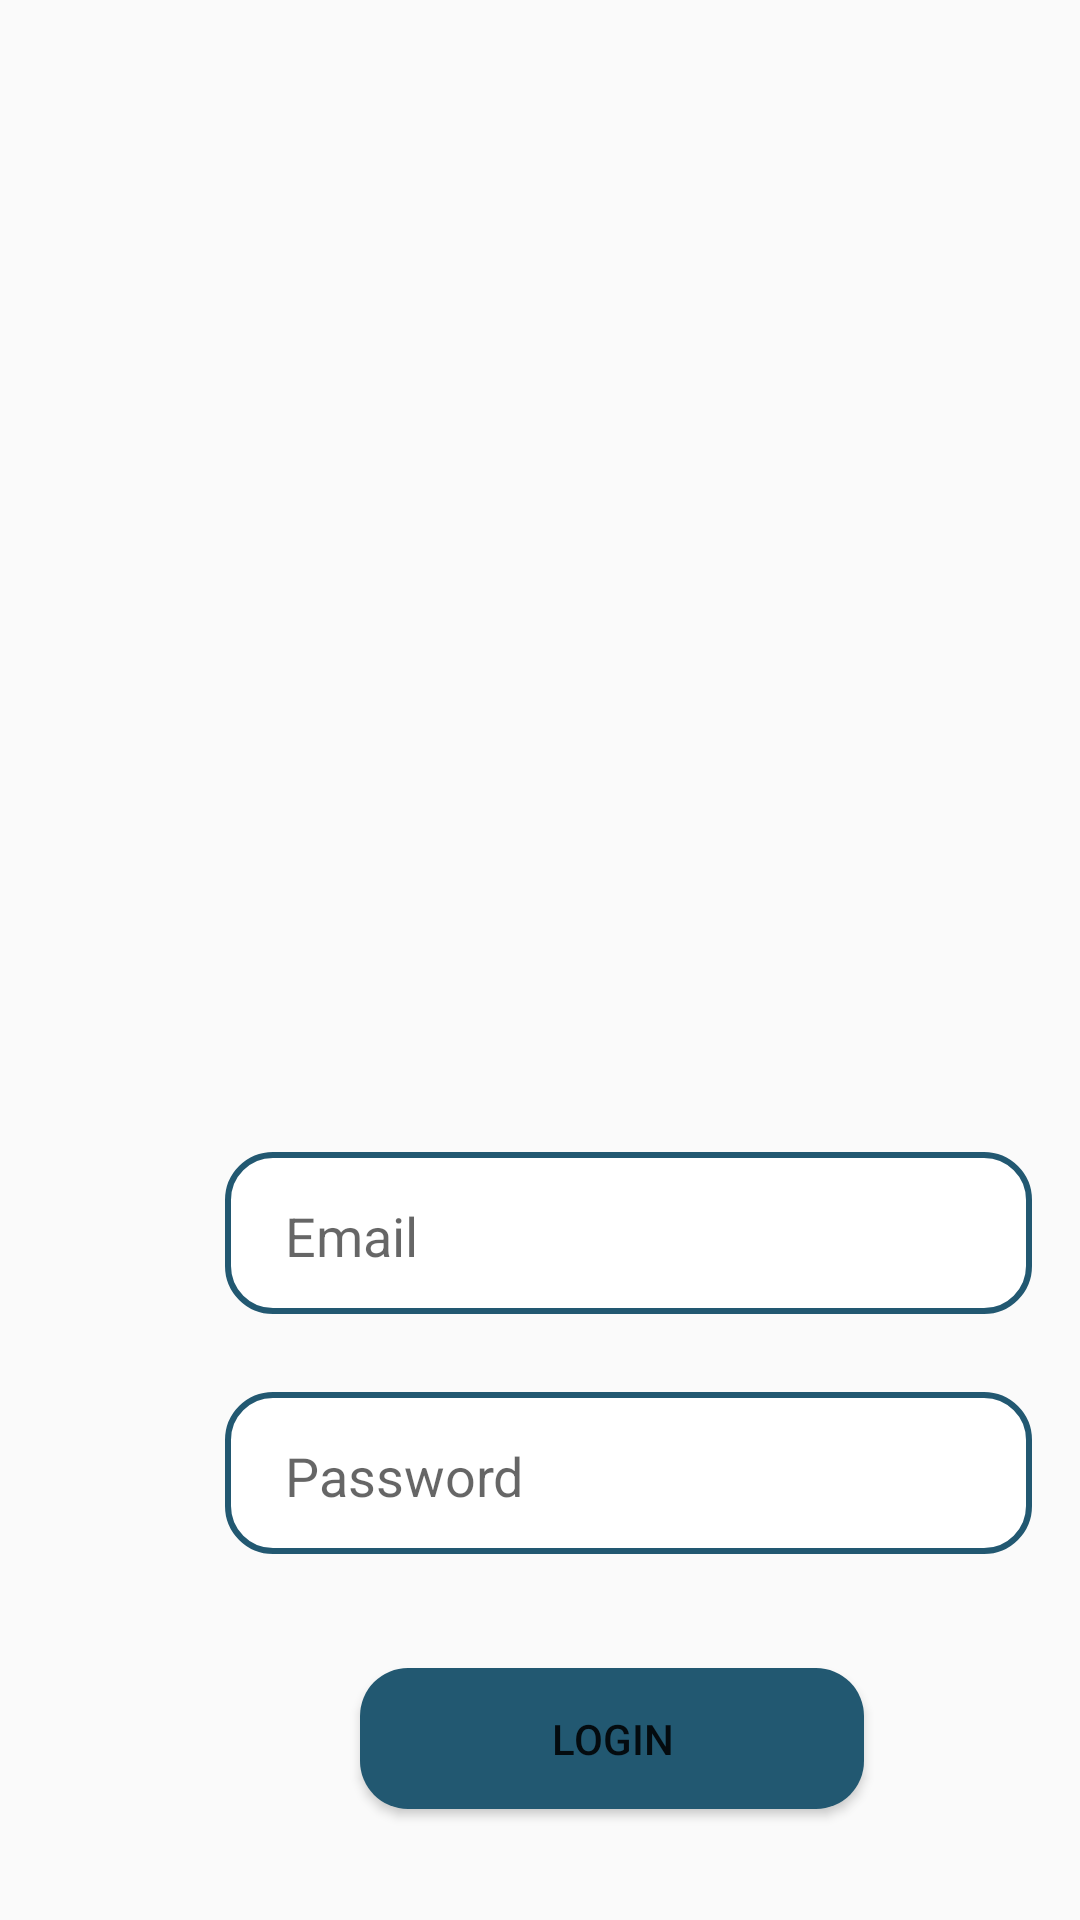

Write the Android layout XML for this screen, with the resource values it uses.
<!-- AndroidManifest.xml: application theme Theme.BusBookingSystemMadCw -->
<!-- res/layout/login_activity.xml -->
<?xml version="1.0" encoding="utf-8"?>
<android.support.constraint.ConstraintLayout xmlns:android="http://schemas.android.com/apk/res/android"
    xmlns:app="http://schemas.android.com/apk/res-auto"
    xmlns:tools="http://schemas.android.com/tools"
    android:layout_width="match_parent"
    android:layout_height="match_parent">

    <ImageView
        android:id="@+id/imageView2"
        android:layout_width="415dp"
        android:layout_height="346dp"
        app:layout_constraintBottom_toBottomOf="parent"
        app:layout_constraintEnd_toEndOf="parent"
        app:layout_constraintStart_toStartOf="parent"
        app:layout_constraintTop_toTopOf="parent"
        app:layout_constraintVertical_bias="0.0"
        app:srcCompat="@drawable/_ffcb91460d1d4b0d2ef8b3424b30779" />

    <EditText
        android:id="@+id/editTextTextPersonName"
        android:layout_width="269dp"
        android:layout_height="54dp"
        android:layout_marginStart="75dp"
        android:layout_marginTop="384dp"
        android:background="@drawable/rounded_edit_text"
        android:ems="10"
        android:hint="Email"
        android:inputType="textPersonName"
        android:text=""
        app:layout_constraintEnd_toEndOf="parent"
        app:layout_constraintHorizontal_bias="0.0"
        app:layout_constraintStart_toStartOf="parent"
        app:layout_constraintTop_toTopOf="parent" />

    <EditText
        android:id="@+id/editTextTextPersonName3"
        android:layout_width="269dp"
        android:layout_height="54dp"
        android:layout_marginStart="75dp"
        android:layout_marginTop="464dp"
        android:background="@drawable/rounded_edit_text"
        android:ems="10"
        android:hint="Password"
        android:inputType="textPersonName"
        android:text=""
        app:layout_constraintEnd_toEndOf="parent"
        app:layout_constraintHorizontal_bias="0.0"
        app:layout_constraintStart_toStartOf="parent"
        app:layout_constraintTop_toTopOf="parent" />

    <Button
        android:id="@+id/btnlogin"
        android:layout_width="168dp"
        android:layout_height="47dp"
        android:layout_marginStart="120dp"
        android:layout_marginTop="556dp"
        android:background="@drawable/round_button"
        android:text="Login"
        app:layout_constraintStart_toStartOf="parent"
        app:layout_constraintTop_toTopOf="parent" />

    <TextView
        android:id="@+id/dnthvacc"
        android:layout_width="wrap_content"
        android:layout_height="wrap_content"
        android:layout_marginTop="640dp"
        android:text="Don't have Account? Sign up"
        app:layout_constraintEnd_toEndOf="parent"
        app:layout_constraintStart_toStartOf="parent"
        app:layout_constraintTop_toTopOf="parent" />

</android.support.constraint.ConstraintLayout>
<!-- resources referenced by this layout -->
<resources>
  <!-- drawable round_button (drawable) -->
  <?xml version="1.0" encoding="utf-8"?>
  <shape xmlns:android="http://schemas.android.com/apk/res/android">
      
      <solid android:color="#225871"/>
  
      
      <corners android:radius="16dp"/>
  
      
      <stroke android:width="0dp" android:color="#FFFFFF"/>
  </shape>
  <!-- drawable rounded_edit_text (drawable) -->
  <?xml version="1.0" encoding="utf-8"?>
  <layer-list xmlns:android="http://schemas.android.com/apk/res/android">
      <item>
          <shape android:shape="rectangle">
              <solid android:color="#FFFFFF"/> 
              <corners android:radius="15dp"/> 
              <padding android:left="20dp" android:right="8dp" android:top="10dp" android:bottom="8dp"/> 
              <stroke
                  android:width="2dp"
                  android:color="#225871"/> 
              <gradient
                  android:startColor="#FFFFFF"
                  android:endColor="#FFFFFF"
                  android:angle="270"/> 
          </shape>
      </item>
  </layer-list>
  <style name="Theme.BusBookingSystemMadCw" parent="Theme.AppCompat.Light.DarkActionBar">
          
          <item name="colorPrimary">@color/purple_500</item>
          <item name="colorPrimaryDark">@color/purple_700</item>
          <item name="colorAccent">@color/teal_200</item>
          
      </style>
  <!-- not gathered from this repository: default colours our renderer supplied (Android Studio template values) -->
  <color name="purple_500">#FF6200EE</color>
  <color name="purple_700">#FF3700B3</color>
  <color name="teal_200">#FF03DAC5</color>
</resources>
